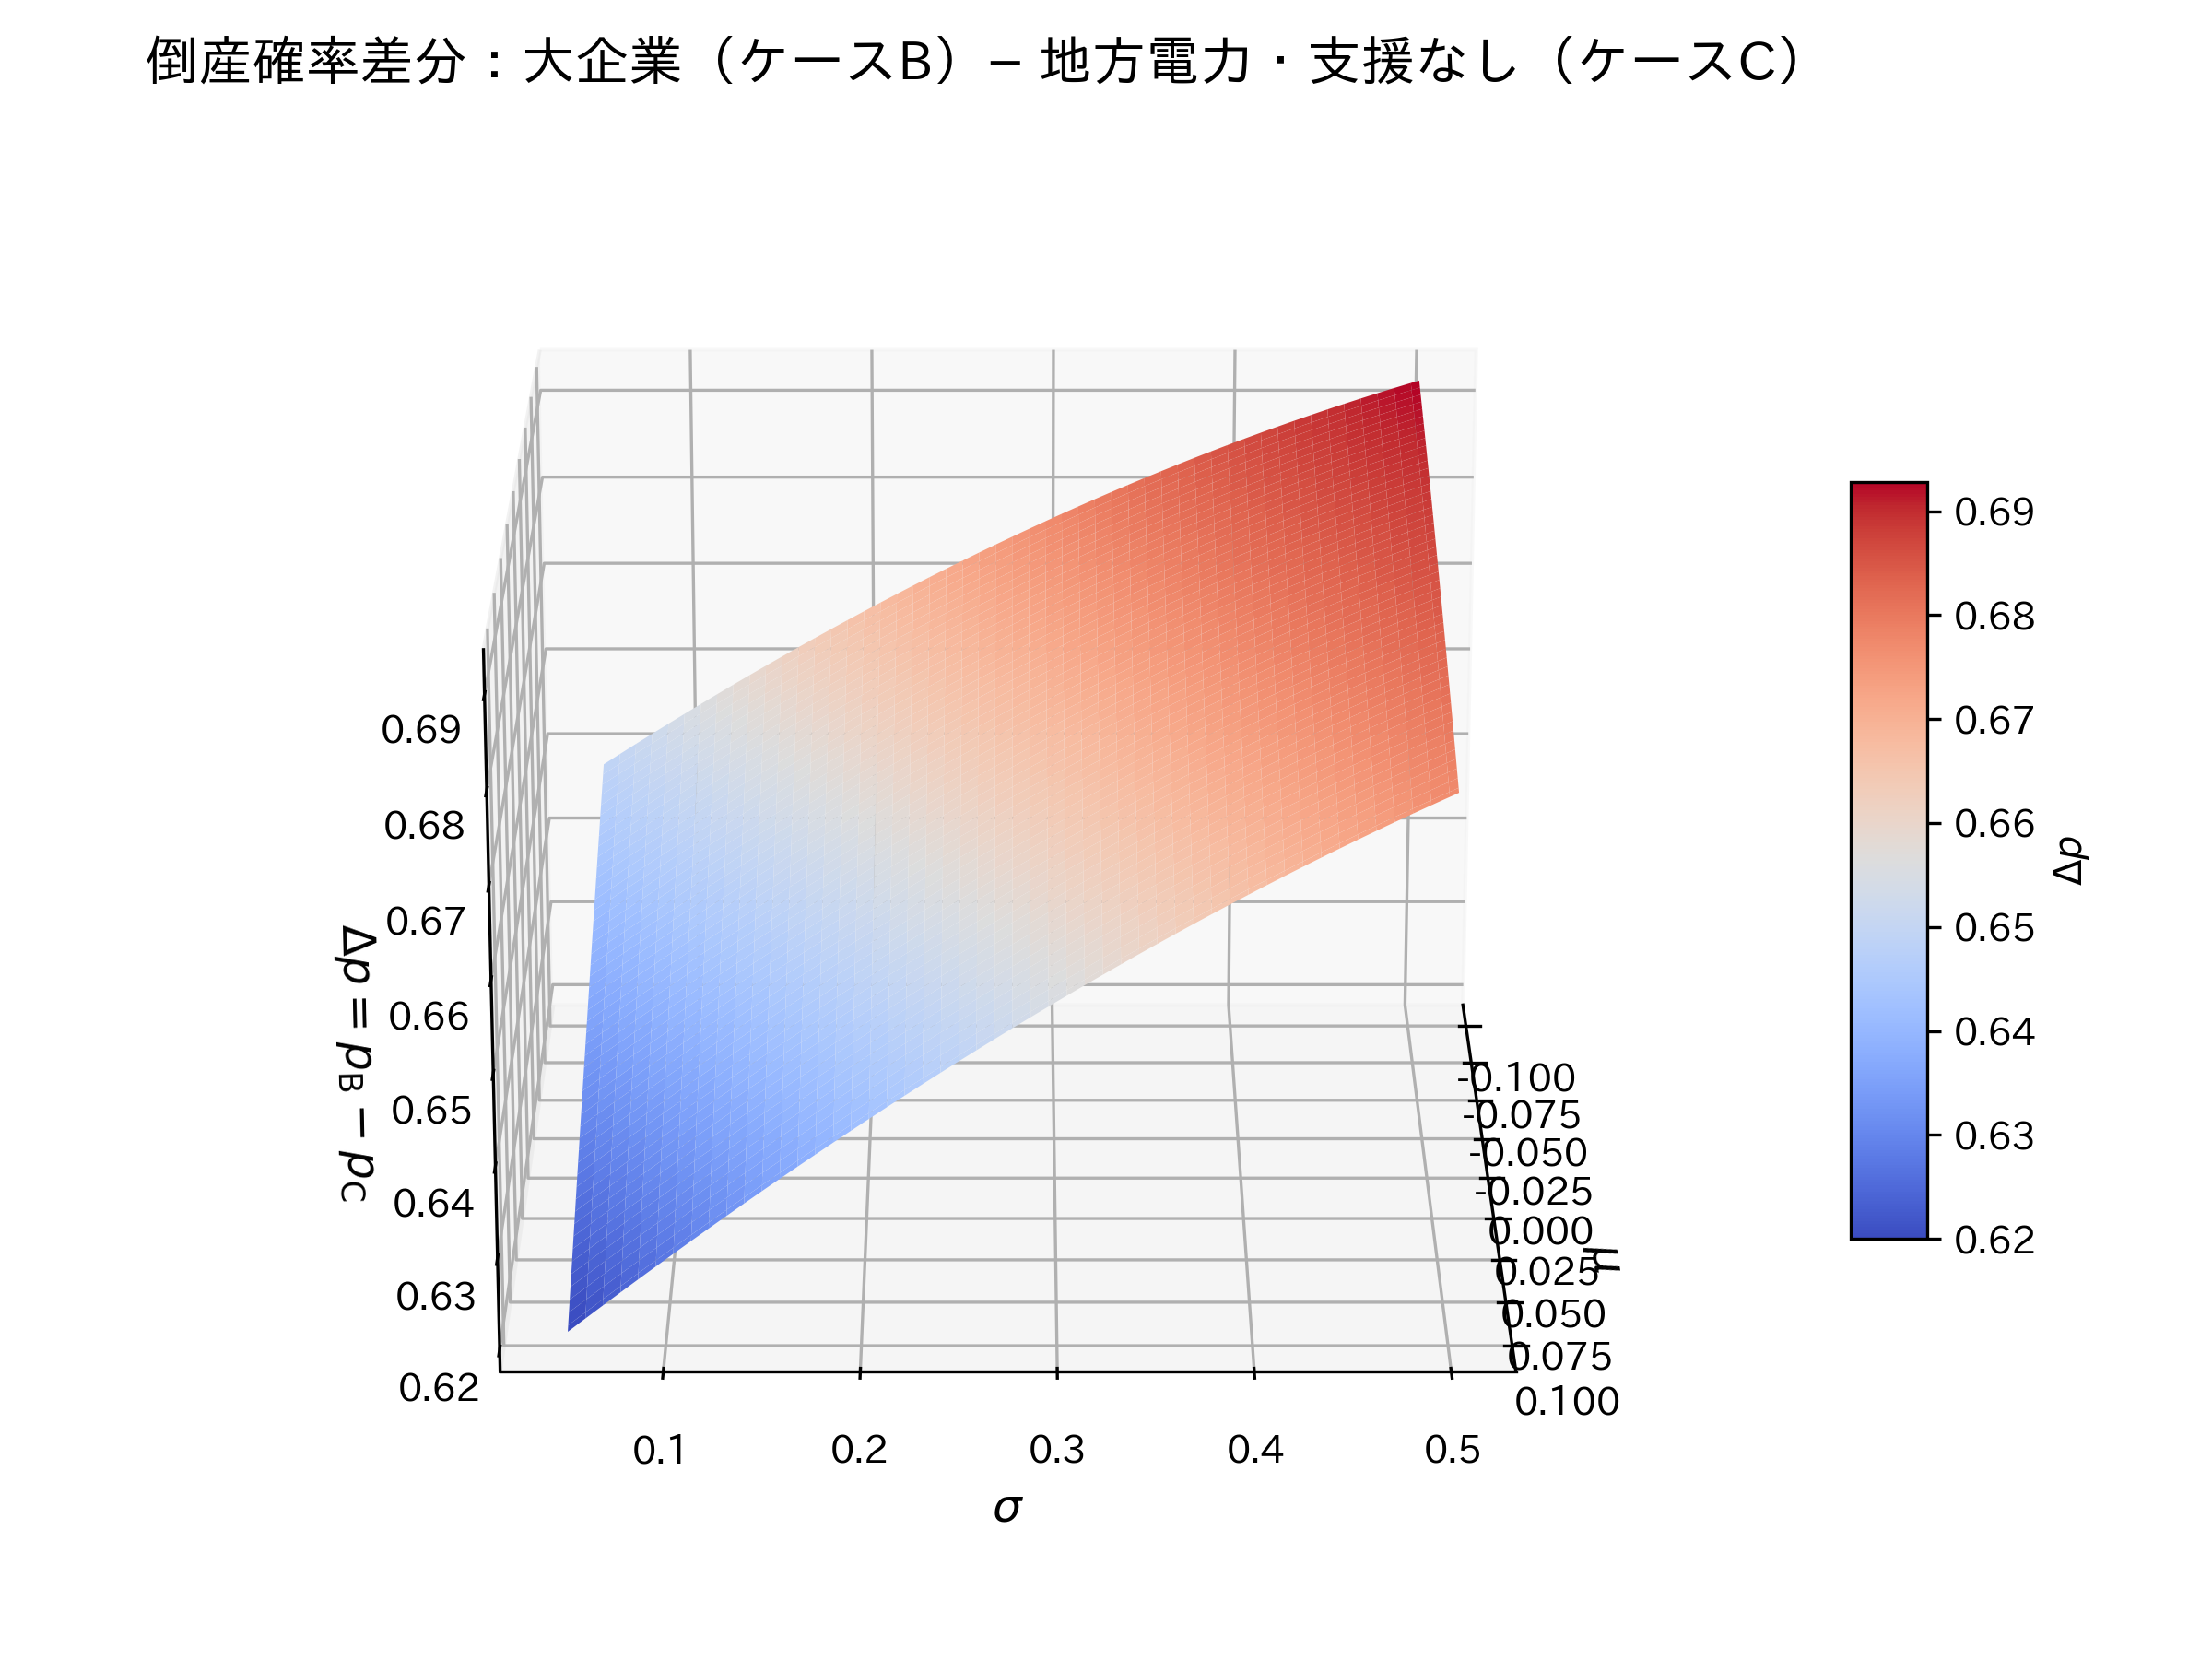

Reproduce this figure in Python.
# ファイル名：surface_diff_B_minus_C.py

import matplotlib
matplotlib.use("Agg")  # 非GUIで安定動作

import numpy as np
import matplotlib.pyplot as plt
from matplotlib import cm

# 日本語フォント設定
plt.rcParams["font.family"] = "IPAexGothic"
plt.rcParams["axes.unicode_minus"] = False

# ---- ケースB（大手系・財務健全）----
D_B = 0.3
S_B = 3.0

# ---- ケースC（独立系・負債過多）----
D_C = 0.8
S_C = 0.0

# ---- 共通の μ・σ グリッド ----
mu_vals = np.linspace(-0.10, 0.10, 100)
sigma_vals = np.linspace(0.05, 0.50, 100)
MU, SIGMA = np.meshgrid(mu_vals, sigma_vals)

# ---- 各ケースの Z と p ----
Z_B = MU - SIGMA + S_B - D_B
Z_C = MU - SIGMA + S_C - D_C

p_B = 1 / (1 + np.exp(-Z_B))
p_C = 1 / (1 + np.exp(-Z_C))

# ---- 差分 Δp = pB − pC ----
delta_p = p_B - p_C

# ---- 3D プロット ----
fig = plt.figure(figsize=(8, 6))
ax = fig.add_subplot(111, projection="3d")

surf = ax.plot_surface(
    MU, SIGMA, delta_p,
    cmap=cm.coolwarm,
    linewidth=0,
    antialiased=True,
)

ax.view_init(elev=20, azim=0)

ax.set_xlabel(r"$\mu$", fontsize=12)
ax.set_ylabel(r"$\sigma$", fontsize=12)
ax.set_zlabel(r"$\Delta p = p_{\mathrm{B}} - p_{\mathrm{C}}$", fontsize=12)
ax.set_title("倒産確率差分：大企業（ケースB）− 地方電力（ケースC）", fontsize=14)

fig.colorbar(surf, shrink=0.5, aspect=10, label=r"$\Delta p$")

plt.tight_layout()
plt.savefig("surface_diff_B_minus_C.png", dpi=300)
